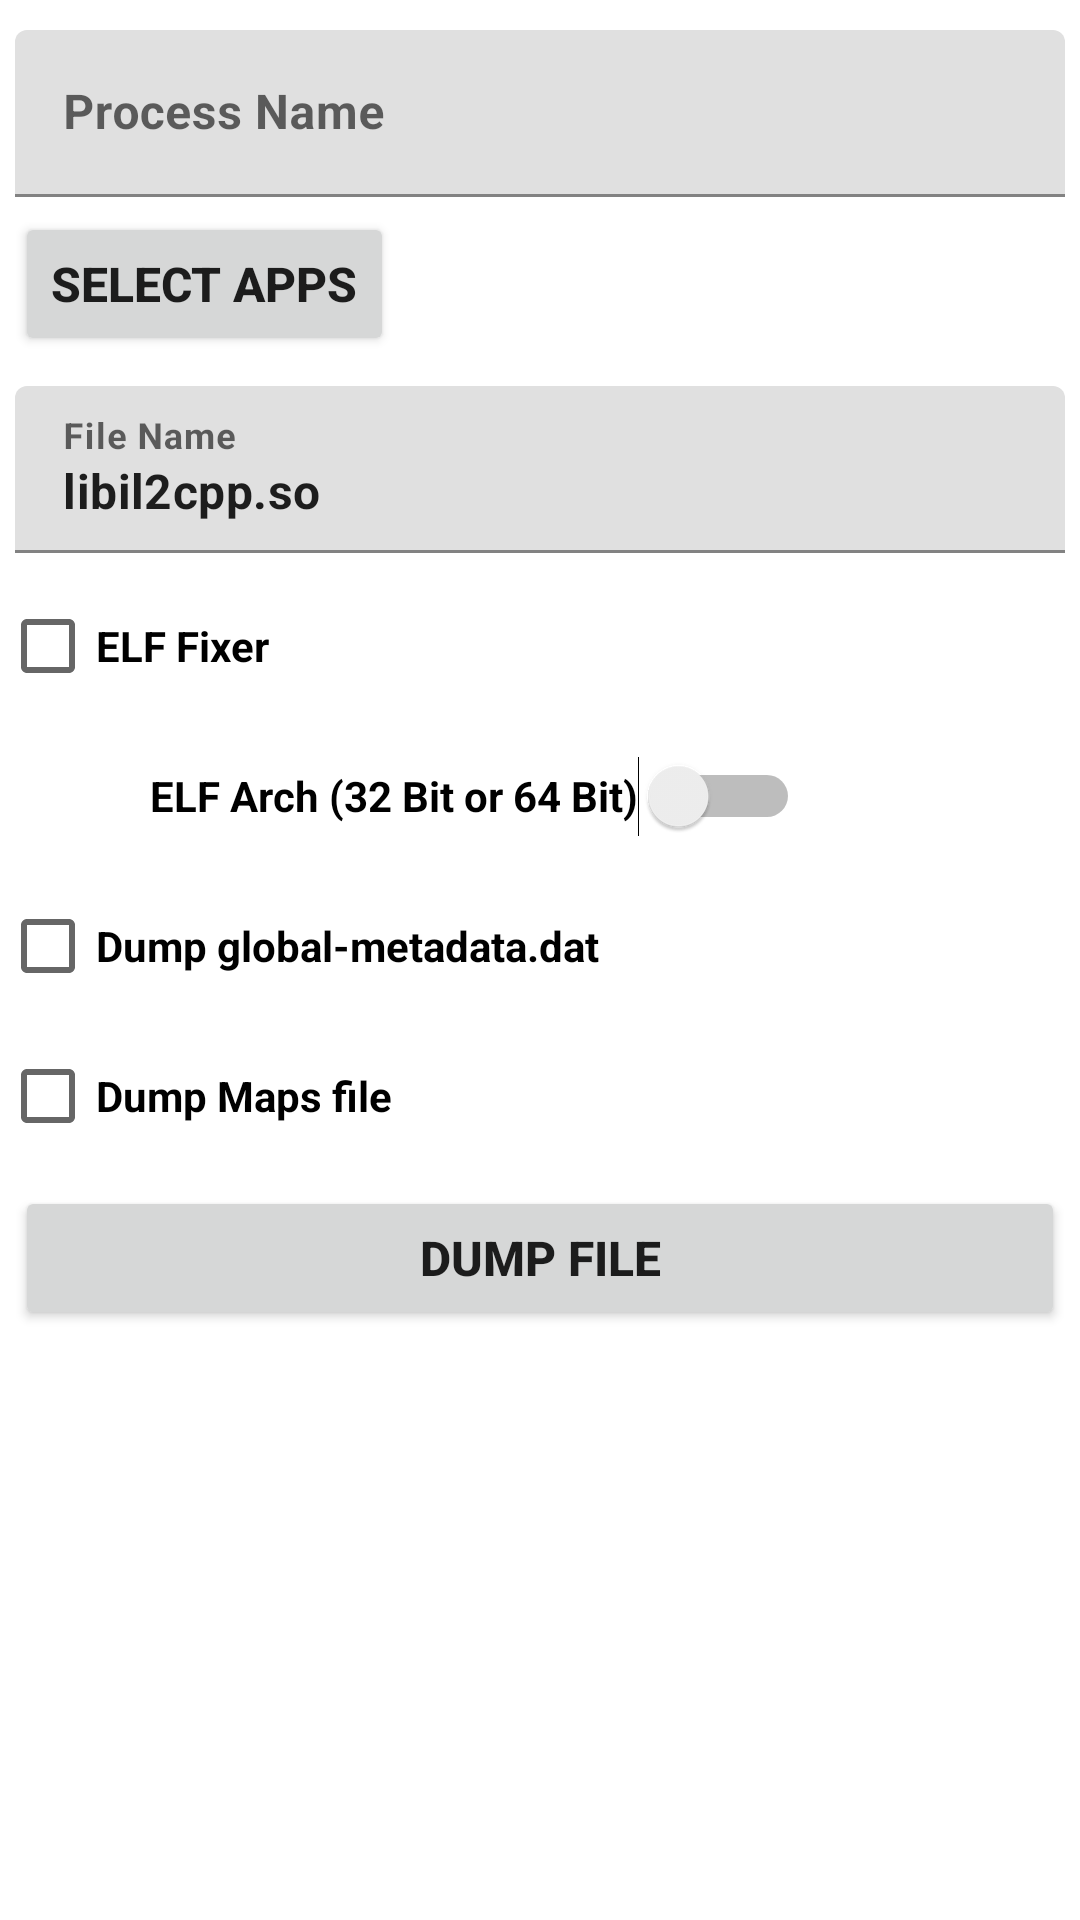

Reconstruct the res/layout file that produces this screen, plus the resources it refers to.
<!-- AndroidManifest.xml: application theme Theme.PMTDumper -->
<!-- res/layout/fragment_memory.xml -->
<?xml version="1.0" encoding="utf-8"?>
<FrameLayout xmlns:android="http://schemas.android.com/apk/res/android"
    xmlns:tools="http://schemas.android.com/tools"
    android:layout_width="match_parent"
    android:layout_height="match_parent"
    xmlns:app="http://schemas.android.com/apk/res-auto">

    <androidx.core.widget.NestedScrollView
        android:layout_width="match_parent"
        android:layout_height="match_parent">

        <LinearLayout
            android:layout_width="match_parent"
            android:layout_height="match_parent"
            android:orientation="vertical">

            <com.google.android.material.textfield.TextInputLayout
                android:layout_width="match_parent"
                android:layout_height="wrap_content"
                android:layout_marginTop="10dp"
                android:layout_marginHorizontal="5dp">

                <com.google.android.material.textfield.TextInputEditText
                    android:id="@+id/process_edit_text"
                    android:layout_width="match_parent"
                    android:layout_height="wrap_content"
                    android:hint="Process Name"
                    android:textStyle="bold"/>

            </com.google.android.material.textfield.TextInputLayout>

            <Button
                android:id="@+id/button_selectApp"
                android:layout_width="wrap_content"
                android:layout_height="wrap_content"
                android:layout_marginTop="5dp"
                android:layout_marginHorizontal="5dp"
                android:text="SELECT APPS"
                android:textSize="16sp"
                android:textStyle="bold"/>

            <com.google.android.material.textfield.TextInputLayout
                android:layout_width="match_parent"
                android:layout_height="wrap_content"
                android:layout_marginTop="10dp"
                android:layout_marginHorizontal="5dp">

                <com.google.android.material.textfield.TextInputEditText
                    android:id="@+id/fileName_edit_text"
                    android:layout_width="match_parent"
                    android:layout_height="wrap_content"
                    android:hint="File Name"
                    android:text="libil2cpp.so"
                    android:textStyle="bold"/>

            </com.google.android.material.textfield.TextInputLayout>

            <CheckBox
                android:id="@+id/elfFixer"
                android:layout_width="match_parent"
                android:layout_height="50dp"
                android:layout_marginTop="6dp"
                android:minHeight="48dp"
                android:text="ELF Fixer"
                android:textStyle="bold"/>

            <Switch
                android:id="@+id/architectures64Bit"
                android:layout_width="wrap_content"
                android:layout_height="50dp"
                android:layout_marginStart="50dp"
                android:text="ELF Arch (32 Bit or 64 Bit)"
                android:textStyle="bold" />

            <CheckBox
                android:id="@+id/dumpMetadata"
                android:layout_width="match_parent"
                android:layout_height="50dp"
                android:text="Dump global-metadata.dat"
                android:textStyle="bold" />

            <CheckBox
                android:id="@+id/dumpMaps"
                android:layout_width="match_parent"
                android:layout_height="50dp"
                android:text="Dump Maps file"
                android:textStyle="bold" />

            <Button
                android:id="@+id/button_dump"
                android:layout_width="match_parent"
                android:layout_height="wrap_content"
                android:layout_marginTop="5dp"
                android:layout_marginHorizontal="5dp"
                android:text="DUMP FILE"
                android:textSize="16sp"
                android:textStyle="bold"/>

        </LinearLayout>

    </androidx.core.widget.NestedScrollView>

</FrameLayout>
<!-- resources referenced by this layout -->
<resources>
  <style name="Theme.PMTDumper" parent="Theme.MaterialComponents.DayNight.DarkActionBar">
          
          <item name="colorPrimary">@color/purple_500</item>
          <item name="colorPrimaryVariant">@color/purple_700</item>
          <item name="colorOnPrimary">@color/white</item>
          
          <item name="colorSecondary">@color/teal_200</item>
          <item name="colorSecondaryVariant">@color/teal_700</item>
          <item name="colorOnSecondary">@color/black</item>
          
          <item name="android:statusBarColor">?attr/colorPrimaryVariant</item>
          
      </style>
  <!-- not gathered from this repository: default colours our renderer supplied (Android Studio template values) -->
  <color name="purple_500">#FF6200EE</color>
  <color name="purple_700">#FF3700B3</color>
  <color name="teal_200">#FF03DAC5</color>
  <color name="teal_700">#FF018786</color>
  <color name="black">#FF000000</color>
  <color name="white">#FFFFFFFF</color>
</resources>
